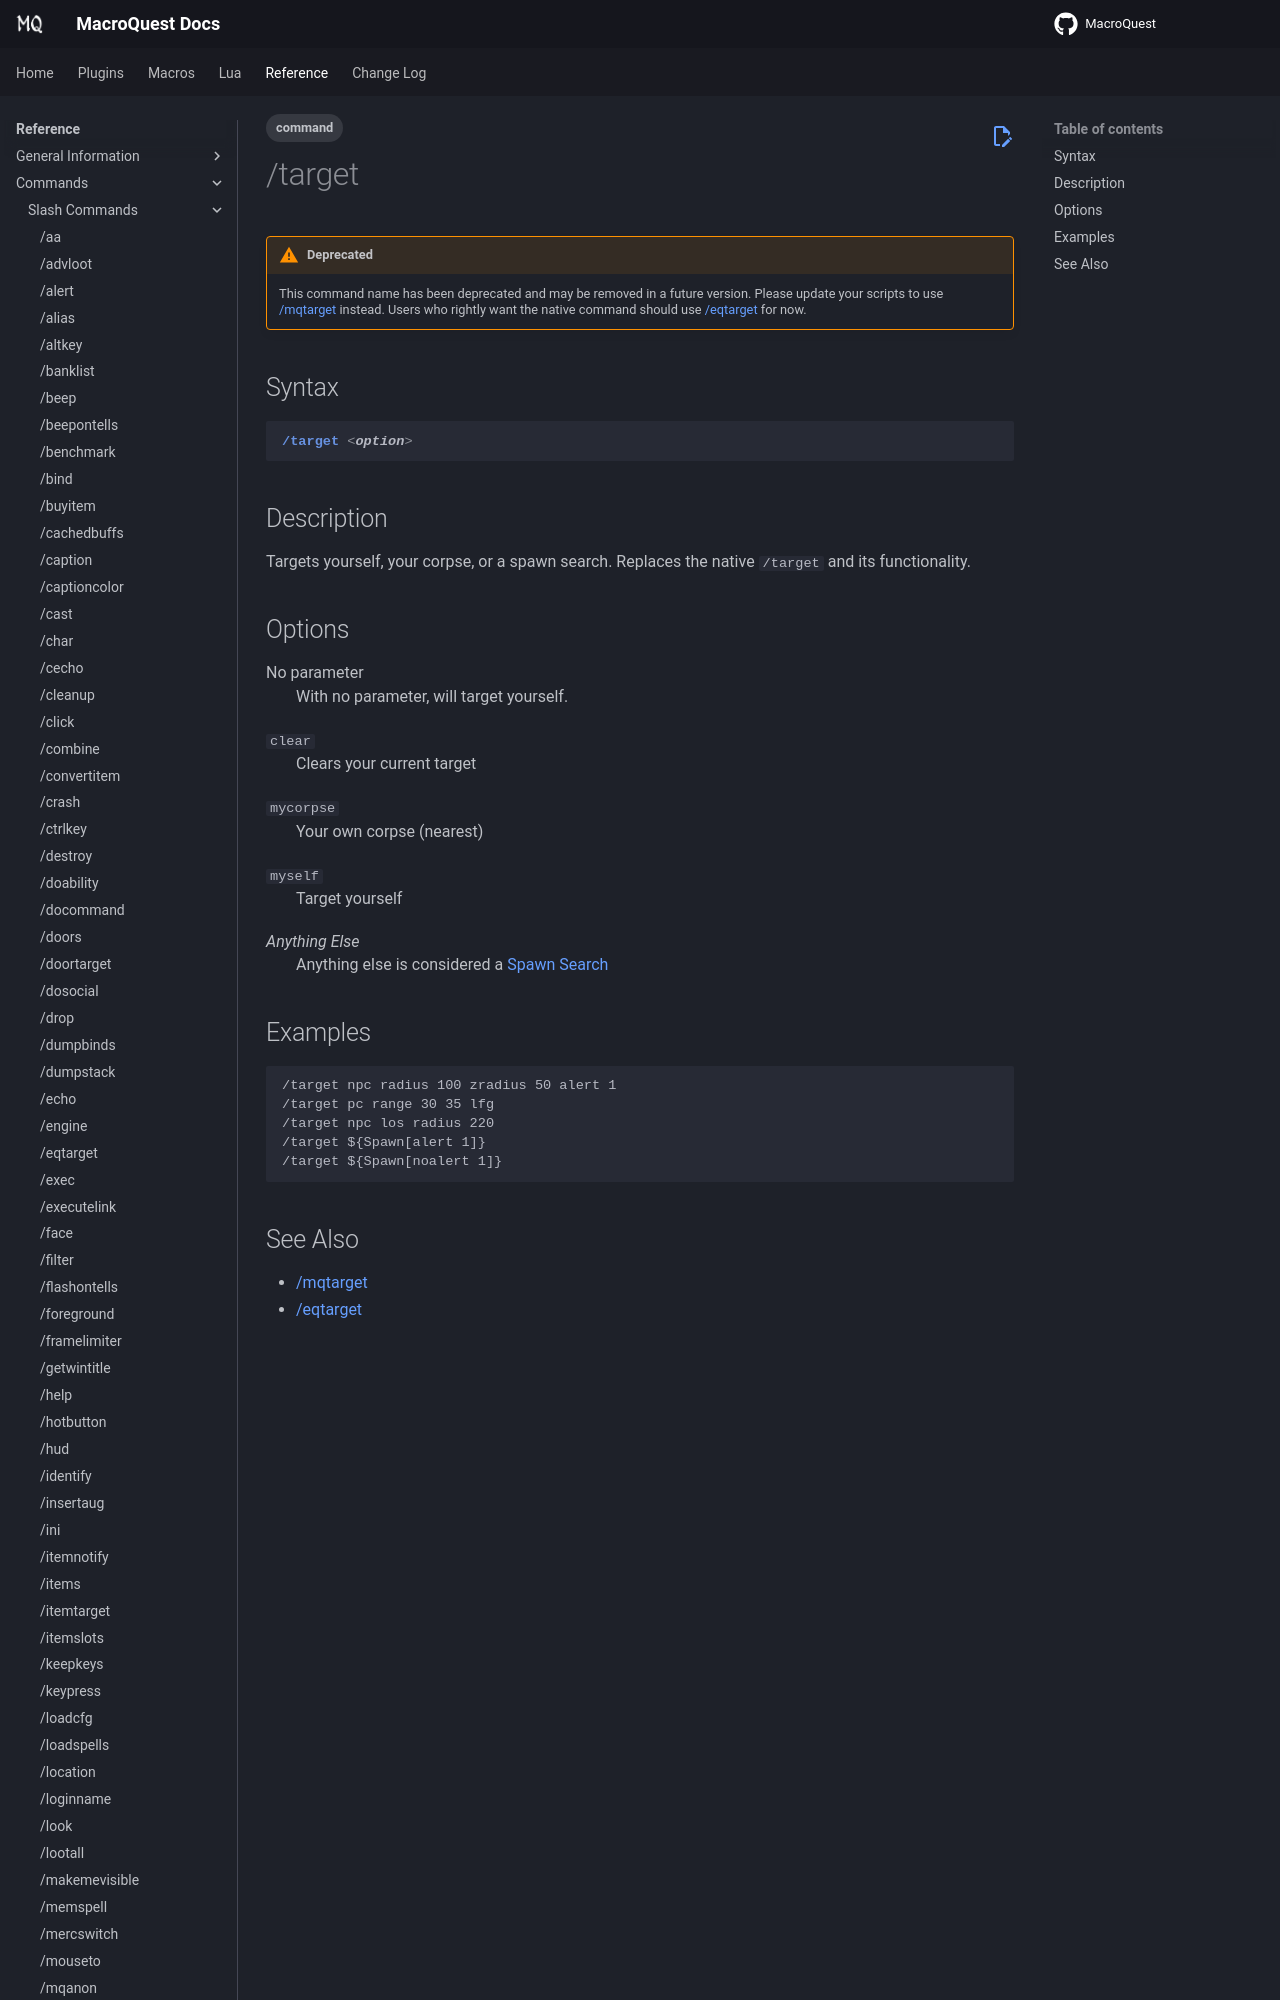

repository: macroquest/docs · page: reference/commands/target/index.html · generator: jekyll

---
tags:
    - command
---
# /target

!!! warning "Deprecated"
    This command name has been deprecated and may be removed in a future version. Please update your scripts to use [/mqtarget](mqtarget.md) instead. Users who rightly want the native command should use [/eqtarget](eqtarget.md) for now.

## Syntax
<!--cmd-syntax-start-->
```eqcommand
/target <option>
```
<!--cmd-syntax-end-->

## Description
<!--cmd-desc-start-->
Targets yourself, your corpse, or a spawn search. Replaces the native `/target` and its functionality.
<!--cmd-desc-end-->
